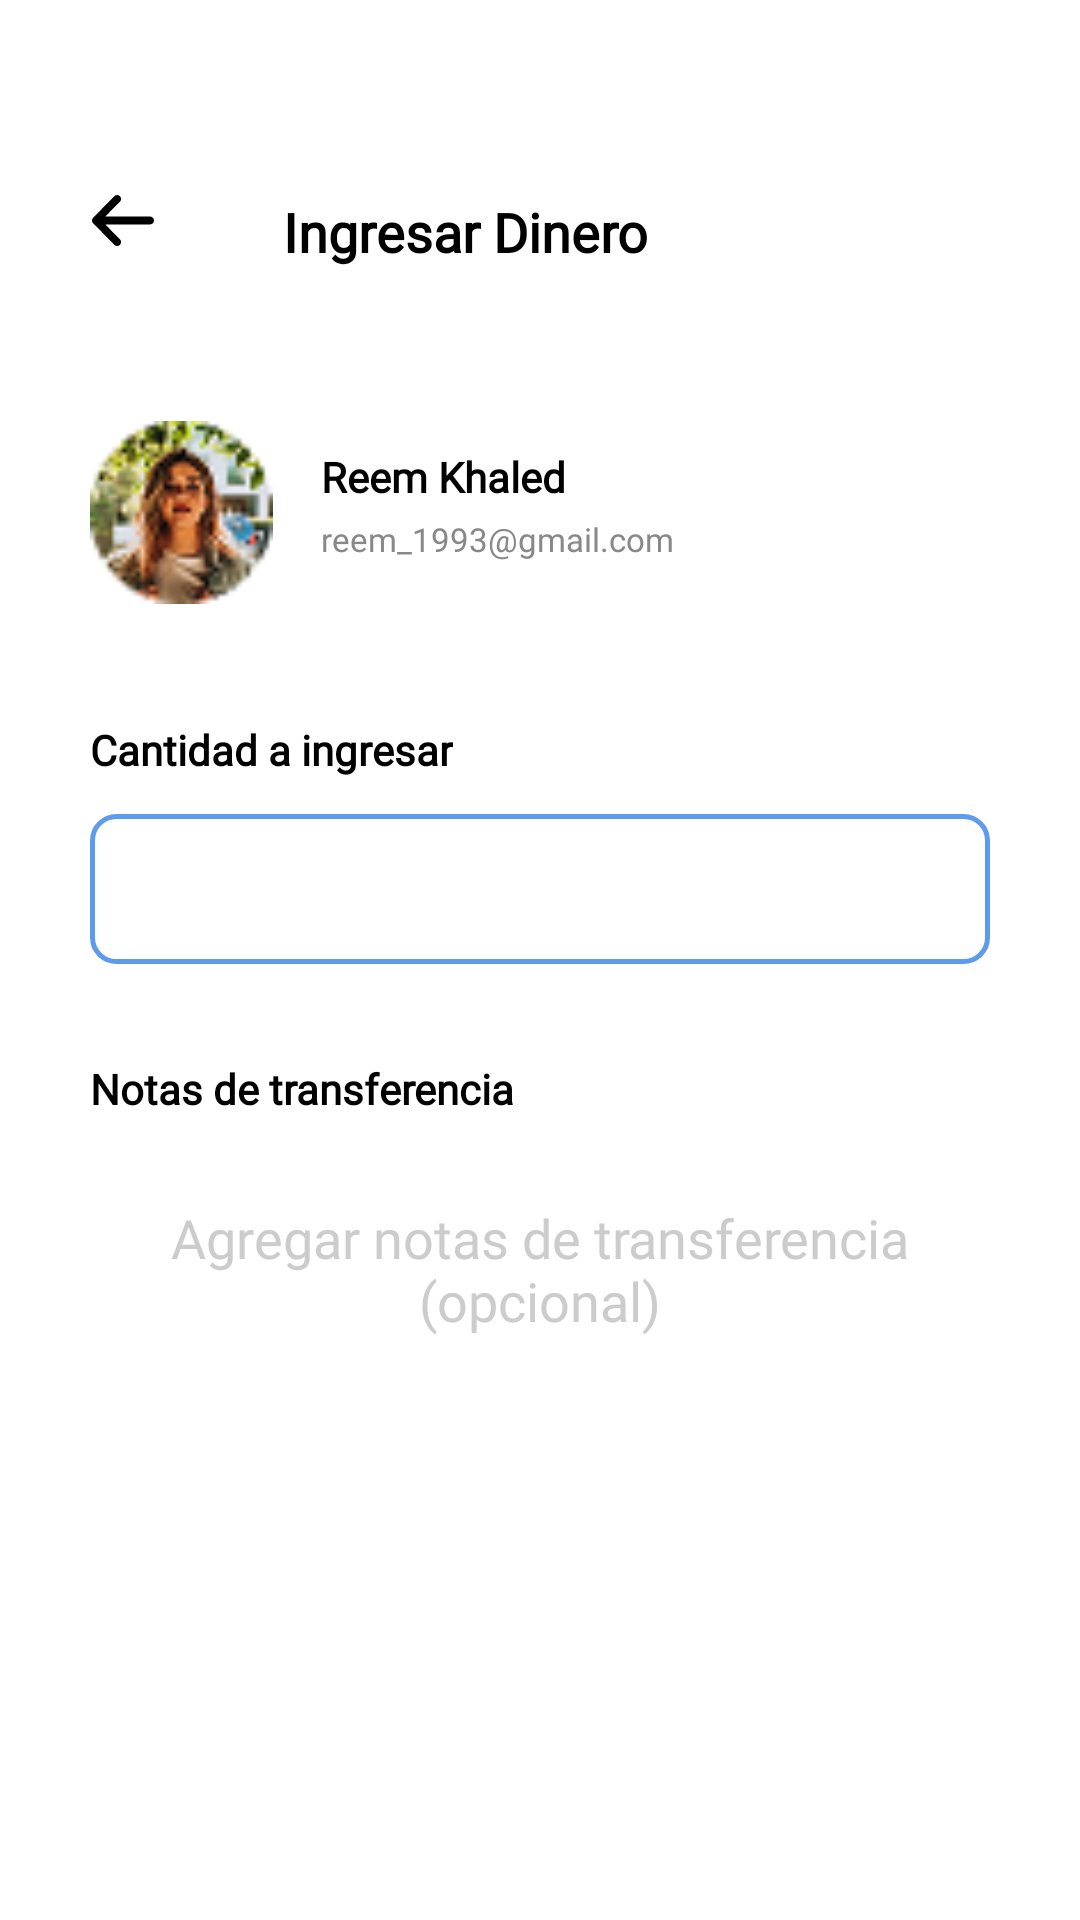

This screen was rendered from an Android layout file. Write that file and the resources it references.
<!-- AndroidManifest.xml: application theme Theme.AlkeWallet -->
<!-- res/layout/activity_request_money.xml -->
<?xml version="1.0" encoding="utf-8"?>
<androidx.constraintlayout.widget.ConstraintLayout xmlns:android="http://schemas.android.com/apk/res/android"
    xmlns:app="http://android.com"
    xmlns:app2="http://schemas.android.com/apk/res-auto"
    xmlns:tools="http://schemas.android.com/tools"
    android:id="@+id/main"
    android:layout_width="match_parent"
    android:layout_height="match_parent"
    android:background="#FFFFFF"
    android:padding="20dp"
    tools:context=".Activity_Request_Money">

    <TextView
        android:id="@+id/txtTituloPantallaRequest"
        android:layout_width="wrap_content"
        android:layout_height="wrap_content"
        android:layout_marginTop="45dp"
        android:layout_marginEnd="124dp"
        android:fontFamily="@font/jua"
        android:text="Ingresar Dinero"
        android:textColor="#000000"
        android:textSize="18dp"
        android:textStyle="bold"
        app2:layout_constraintEnd_toEndOf="parent"
        app2:layout_constraintTop_toTopOf="parent"/>

    <ImageView
        android:id="@+id/imgFlechaBack"
        android:layout_width="34dp"
        android:layout_height="17dp"
        android:layout_marginStart="4dp"
        android:layout_marginTop="45dp"
        android:onClick="volverAlHome"
        app2:layout_constraintStart_toStartOf="parent"
        app2:layout_constraintTop_toTopOf="parent"
        app2:srcCompat="@drawable/ic_flecha_back" />

    <ImageView
        android:id="@+id/imgProfileReem"
        android:layout_width="61dp"
        android:layout_height="75dp"
        android:layout_marginStart="10dp"
        android:layout_marginTop="44dp"
        app2:layout_constraintStart_toStartOf="parent"
        app2:layout_constraintTop_toBottomOf="@+id/txtTituloPantallaRequest"
        app2:srcCompat="@drawable/img_profile_reem" />

    <TextView
        android:id="@+id/txtNombreReem"
        android:layout_width="wrap_content"
        android:layout_height="wrap_content"
        android:layout_marginStart="16dp"
        android:layout_marginTop="60dp"
        android:fontFamily="@font/jua"
        android:text="Reem Khaled"
        android:textColor="#000000"
        android:textSize="14sp"
        android:textStyle="bold"
        app2:layout_constraintStart_toEndOf="@+id/imgProfileReem"
        app2:layout_constraintTop_toBottomOf="@+id/txtTituloPantallaRequest"
        app:layout_setVerticalChainStyle="packed" />

    <TextView
        android:id="@+id/txtCorreoReem"
        android:layout_width="wrap_content"
        android:layout_height="wrap_content"
        android:layout_marginStart="16dp"
        android:layout_marginTop="4dp"
        android:fontFamily="@font/jua"
        android:text="reem_1993@gmail.com"
        android:textColor="#888888"
        android:textSize="11sp"
        app2:layout_constraintStart_toEndOf="@+id/imgProfileReem"
        app2:layout_constraintTop_toBottomOf="@+id/txtNombreReem" />

    <TextView
        android:id="@+id/txtMontoIngresar"
        android:layout_width="wrap_content"
        android:layout_height="wrap_content"
        android:layout_marginStart="10dp"
        android:layout_marginTop="32dp"
        android:text="Cantidad a ingresar"
        android:textColor="#000000"
        android:textStyle="bold"
        android:textSize="14sp"
        android:fontFamily="@font/jua"
        app2:layout_constraintStart_toStartOf="parent"
        app2:layout_constraintTop_toBottomOf="@+id/imgProfileReem" />

    <EditText
        android:id="@+id/etxtCantidadIngresar"
        android:layout_width="match_parent"
        android:layout_height="50dp"
        android:layout_marginStart="10dp"
        android:layout_marginTop="12dp"
        android:layout_marginEnd="10dp"
        android:background="@drawable/bg_input_azul_request"
        android:fontFamily="@font/jua"
        android:hint=""
        android:inputType="numberDecimal"
        android:paddingHorizontal="16dp"
        android:textColorHint="@color/wallet_blue"
        android:textStyle="bold"
        app2:layout_constraintEnd_toEndOf="parent"
        app2:layout_constraintStart_toStartOf="parent"
        app2:layout_constraintTop_toBottomOf="@+id/txtMontoIngresar" />

    <TextView
        android:id="@+id/txtDetallesTransaccion"
        android:layout_width="wrap_content"
        android:layout_height="wrap_content"
        android:text="Notas de transferencia"
        android:textColor="#000000"
        android:textSize="14sp"
        android:textStyle="bold"
        android:fontFamily="@font/jua"
        android:layout_marginStart="10dp"
        android:layout_marginTop="32dp"
        app2:layout_constraintStart_toStartOf="parent"
        app2:layout_constraintTop_toBottomOf="@+id/etxtCantidadIngresar" />

    <EditText
        android:id="@+id/etNotasTransferencia"
        android:layout_width="match_parent"
        android:layout_height="250dp"
        android:layout_marginStart="10dp"
        android:layout_marginEnd="10dp"
        android:layout_marginTop="12dp"
        android:background="@drawable/bg_input_gris_request"
        android:fontFamily="@font/jua"
        android:gravity="top|center"
        android:hint="Agregar notas de transferencia (opcional)"
        android:inputType="textMultiLine"
        android:padding="16dp"
        android:textColorHint="#CCCCCC"
        app2:layout_constraintStart_toStartOf="parent"
        app2:layout_constraintTop_toBottomOf="@+id/txtDetallesTransaccion" />

    <Button
        android:id="@+id/btnConfirmarIngreso"
        android:layout_width="230dp"
        android:layout_height="56dp"
        android:backgroundTint="@color/wallet_btn_blue"
        android:text="Ingresar dinero"
        android:onClick="ingresarDinero"
        android:textColor="#FFFFFF"
        android:textStyle="bold"
        android:fontFamily="@font/jua"
        android:layout_marginTop="40dp"
        android:layout_marginStart="10dp"
        android:layout_marginEnd="10dp"
        app2:layout_constraintEnd_toEndOf="parent"
        app2:layout_constraintStart_toStartOf="parent"
        app2:layout_constraintTop_toBottomOf="@+id/etNotasTransferencia" />

    <ImageView
        android:id="@+id/icFlechaIngreso"
        android:layout_width="16dp"
        android:layout_height="16dp"
        android:layout_marginStart="12dp"
        android:layout_marginTop="20dp"
        android:elevation="12dp"
        app2:layout_constraintStart_toStartOf="@+id/btnConfirmarIngreso"
        app2:layout_constraintTop_toTopOf="@+id/btnConfirmarIngreso"
        app2:srcCompat="@drawable/ic_ingresar_dinero" />


</androidx.constraintlayout.widget.ConstraintLayout>
<!-- resources referenced by this layout -->
<resources>
  <color name="wallet_blue">#5D9CEC</color>
  <color name="wallet_btn_blue">#2196F3</color>
  <!-- drawable bg_input_azul_request (drawable) -->
  <?xml version="1.0" encoding="utf-8"?>
  <shape xmlns:android="http://schemas.android.com/apk/res/android"
      android:shape="rectangle">
      <solid android:color="#FFFFFF" />
      <stroke android:width="1.5dp" android:color="@color/wallet_blue" />
      <corners android:radius="8dp" />
  </shape>
  <!-- drawable ic_flecha_back (drawable) -->
  <vector xmlns:android="http://schemas.android.com/apk/res/android"
      android:width="16dp"
      android:height="13dp"
      android:viewportWidth="16"
      android:viewportHeight="13">
    <path
        android:pathData="M15,7.5C15.552,7.5 16,7.052 16,6.5C16,5.948 15.552,5.5 15,5.5V7.5ZM1,5.5C0.448,5.5 0,5.948 0,6.5C0,7.052 0.448,7.5 1,7.5V5.5ZM1.707,5.793C1.317,5.402 0.683,5.402 0.293,5.793C-0.098,6.183 -0.098,6.817 0.293,7.207L1.707,5.793ZM5.793,12.707C6.183,13.098 6.817,13.098 7.207,12.707C7.598,12.317 7.598,11.683 7.207,11.293L5.793,12.707ZM0.293,5.793C-0.098,6.183 -0.098,6.817 0.293,7.207C0.683,7.598 1.317,7.598 1.707,7.207L0.293,5.793ZM7.207,1.707C7.598,1.317 7.598,0.683 7.207,0.293C6.817,-0.098 6.183,-0.098 5.793,0.293L7.207,1.707ZM15,5.5H1V7.5H15V5.5ZM0.293,7.207L5.793,12.707L7.207,11.293L1.707,5.793L0.293,7.207ZM1.707,7.207L7.207,1.707L5.793,0.293L0.293,5.793L1.707,7.207Z"
        android:fillColor="#000000"/>
  </vector>
  <!-- drawable ic_ingresar_dinero (drawable) -->
  <vector xmlns:android="http://schemas.android.com/apk/res/android"
      android:width="13dp"
      android:height="13dp"
      android:viewportWidth="13"
      android:viewportHeight="13">
    <path
        android:pathData="M7.391,11.521L12.144,1.637C12.344,1.22 12.256,0.75 11.914,0.409C11.572,0.068 11.045,-0.074 10.539,0.037L6.541,0.917V5.224C6.541,5.422 6.355,5.583 6.125,5.583C5.895,5.583 5.709,5.422 5.709,5.224V0.917L1.711,0.037C1.205,-0.074 0.678,0.068 0.336,0.409C-0.007,0.751 -0.094,1.221 0.106,1.637L4.859,11.521C5.075,11.97 5.56,12.25 6.125,12.25C6.69,12.25 7.175,11.97 7.391,11.521Z"
        android:fillColor="#ffffff"/>
  </vector>
  <!-- drawable img_profile_reem: png bitmap (drawable, 4815 bytes) -->
  <style name="Theme.AlkeWallet" parent="Theme.MaterialComponents.Light.NoActionBar">
          <item name="android:windowTranslucentStatus">true</item>
          <item name="android:windowDrawsSystemBarBackgrounds">true</item>
          <item name="android:statusBarColor">@android:color/transparent</item>
          <item name="android:windowLightStatusBar">true</item>
      </style>
</resources>
